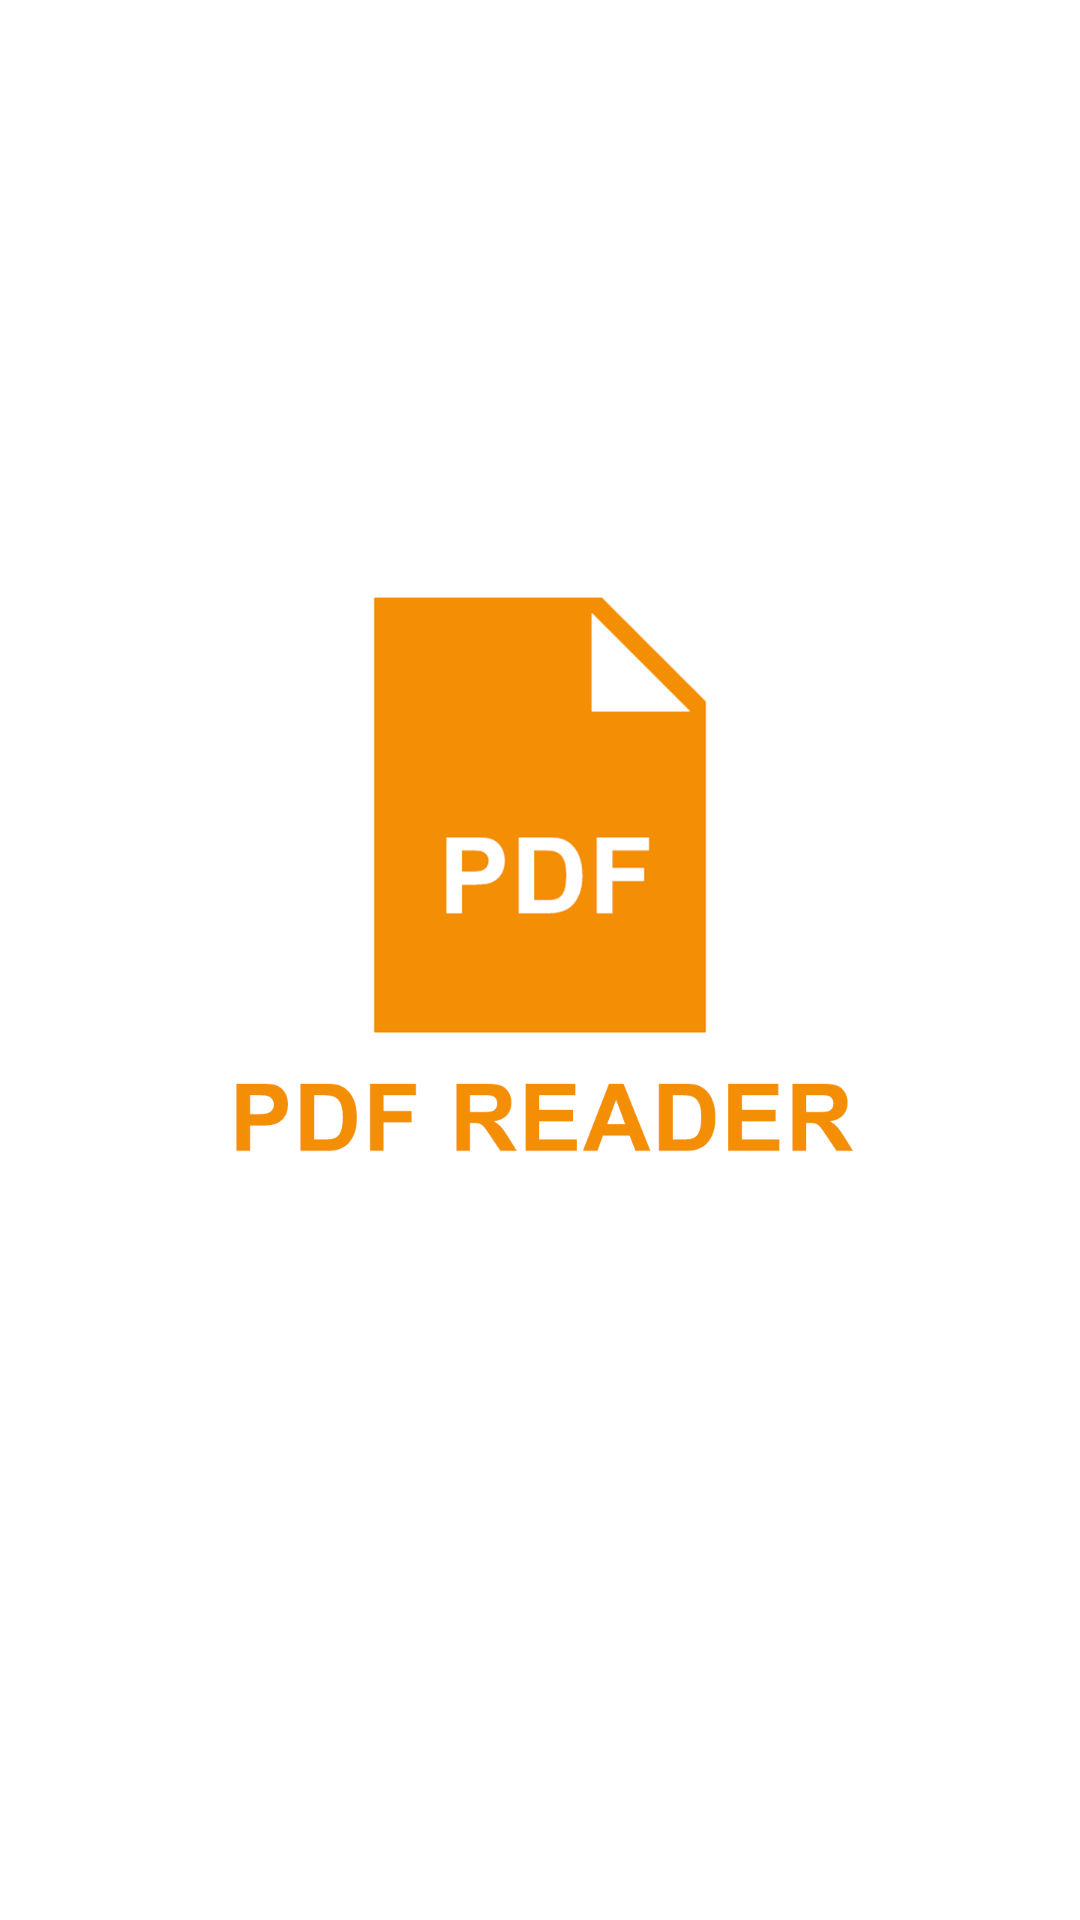

Here is an Android app screen rendered from its layout file. Give the layout XML and the strings, colors and styles it references.
<!-- AndroidManifest.xml: application theme Theme.Pdfreader2021 -->
<!-- res/layout/activity_splash.xml -->
<?xml version="1.0" encoding="utf-8"?>
<RelativeLayout xmlns:android="http://schemas.android.com/apk/res/android"
    android:layout_width="fill_parent"
    android:layout_height="fill_parent"
    android:layout_gravity="center"
    android:background="@drawable/splash"
    android:gravity="center"
    android:orientation="vertical" />
<!-- resources referenced by this layout -->
<resources>
  <!-- drawable splash: png bitmap (drawable, 40692 bytes) -->
  <style name="Theme.Pdfreader2021" parent="Theme.MaterialComponents.DayNight.DarkActionBar">
          
          <item name="colorPrimary">@color/purple_500</item>
          <item name="colorPrimaryVariant">@color/purple_700</item>
          <item name="colorOnPrimary">@color/white</item>
          
          <item name="colorSecondary">@color/teal_200</item>
          <item name="colorSecondaryVariant">@color/teal_700</item>
          <item name="colorOnSecondary">@color/black</item>
          
          <item name="android:statusBarColor" tools:targetApi="l">?attr/colorPrimaryVariant</item>
          
      </style>
  <color name="purple_500">#FF6200EE</color>
  <color name="purple_700">#FF3700B3</color>
  <color name="white">#FFFFFFFF</color>
  <color name="teal_200">#FF03DAC5</color>
  <color name="teal_700">#FF018786</color>
  <color name="black">#FF000000</color>
</resources>
